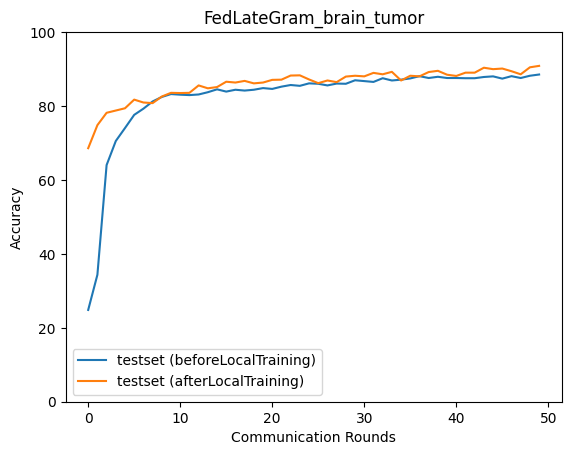

The file beside this chart, header and first rows:
epoch, accuracy_test_before, macro_f1_test_before, macro_precision_test_before, macro_recall_test_before, accuracy_test_after, macro_f1_test_after, macro_precision_test_after, macro_recall_test_after
0, 24.83, 10.23, 12.52, 25, 68.6, 68.62, 69.64, 68.78
1, 34.35, 23.15, 42.94, 35.13, 74.83, 74.83, 74.88, 74.86
2, 64.03, 63.15, 70.16, 63.98, 78.17, 78.15, 78.48, 78.33
3, 70.55, 70.45, 72.03, 70.64, 78.79, 78.83, 78.97, 78.85
4, 74.05, 73.98, 75.73, 74.15, 79.4, 79.41, 79.4, 79.5
5, 77.62, 77.41, 78.33, 77.82, 81.74, 81.76, 81.78, 81.75
6, 79.29, 79.22, 79.98, 79.5, 80.96, 81.07, 81.25, 81.02
7, 81.24, 81.2, 81.51, 81.47, 80.79, 80.99, 81.59, 80.81
8, 82.46, 82.46, 83.26, 82.73, 82.57, 82.62, 82.64, 82.64
9, 83.24, 83.26, 83.65, 83.48, 83.57, 83.7, 83.88, 83.63
10, 83.07, 83.1, 83.64, 83.31, 83.52, 83.58, 83.57, 83.65
11, 82.96, 83, 83.06, 83.2, 83.57, 83.66, 83.79, 83.67
12, 83.13, 83.15, 83.43, 83.36, 85.58, 85.64, 85.64, 85.71
13, 83.74, 83.77, 84.16, 83.98, 84.8, 84.84, 84.78, 84.96
14, 84.52, 84.5, 84.73, 84.78, 85.13, 85.19, 85.22, 85.24
15, 83.91, 83.92, 84.12, 84.13, 86.58, 86.62, 86.6, 86.73
16, 84.41, 84.39, 84.58, 84.66, 86.36, 86.41, 86.43, 86.48
17, 84.19, 84.21, 84.51, 84.41, 86.8, 86.92, 86.95, 86.9
18, 84.41, 84.43, 84.65, 84.65, 86.14, 86.2, 86.17, 86.28
19, 84.86, 84.92, 84.99, 85.06, 86.36, 86.44, 86.44, 86.46
20, 84.63, 84.71, 84.94, 84.84, 87.08, 87.15, 87.16, 87.17
21, 85.24, 85.31, 85.47, 85.46, 87.14, 87.21, 87.22, 87.26
22, 85.69, 85.76, 85.91, 85.89, 88.25, 88.34, 88.34, 88.35
23, 85.47, 85.59, 85.74, 85.68, 88.31, 88.41, 88.47, 88.41
24, 86.14, 86.18, 86.24, 86.35, 87.19, 87.3, 87.36, 87.26
25, 86.02, 86.16, 86.32, 86.22, 86.19, 86.28, 86.37, 86.3
26, 85.58, 85.68, 85.8, 85.79, 86.92, 86.99, 86.99, 87.06
27, 86.08, 86.2, 86.32, 86.28, 86.47, 86.58, 86.62, 86.55
28, 86.02, 86.12, 86.21, 86.23, 87.97, 88.04, 88.04, 88.08
29, 86.97, 87.07, 87.13, 87.17, 88.2, 88.29, 88.3, 88.31
30, 86.75, 86.86, 86.93, 86.95, 88.03, 88.13, 88.16, 88.14
31, 86.53, 86.65, 86.8, 86.72, 88.98, 89.04, 89.04, 89.11
32, 87.53, 87.65, 87.83, 87.71, 88.59, 88.64, 88.63, 88.67
33, 86.92, 86.99, 87.06, 87.12, 89.25, 89.31, 89.32, 89.37
34, 87.14, 87.25, 87.36, 87.33, 86.92, 87.02, 87.05, 87.01
35, 87.47, 87.58, 87.66, 87.65, 88.2, 88.27, 88.27, 88.31
36, 88.08, 88.16, 88.2, 88.27, 88.03, 88.09, 88.05, 88.15
37, 87.58, 87.66, 87.71, 87.77, 89.2, 89.3, 89.35, 89.29
38, 87.92, 88.07, 88.25, 88.07, 89.53, 89.62, 89.63, 89.64
39, 87.58, 87.68, 87.7, 87.77, 88.47, 88.53, 88.51, 88.58
40, 87.58, 87.7, 87.92, 87.76, 88.14, 88.18, 88.16, 88.24
41, 87.53, 87.59, 87.62, 87.74, 89.03, 89.07, 89.05, 89.13
42, 87.53, 87.65, 87.97, 87.7, 89.03, 89.11, 89.14, 89.11
43, 87.86, 87.94, 88.01, 88.06, 90.37, 90.43, 90.42, 90.47
44, 88.03, 88.15, 88.29, 88.21, 89.98, 90.05, 90.06, 90.07
45, 87.42, 87.52, 87.6, 87.58, 90.14, 90.19, 90.21, 90.24
46, 88.08, 88.19, 88.35, 88.25, 89.42, 89.46, 89.44, 89.52
47, 87.58, 87.6, 87.74, 87.8, 88.59, 88.66, 88.65, 88.71
48, 88.2, 88.34, 88.63, 88.37, 90.48, 90.56, 90.6, 90.58
49, 88.53, 88.6, 88.67, 88.7, 90.87, 90.94, 90.95, 90.96
